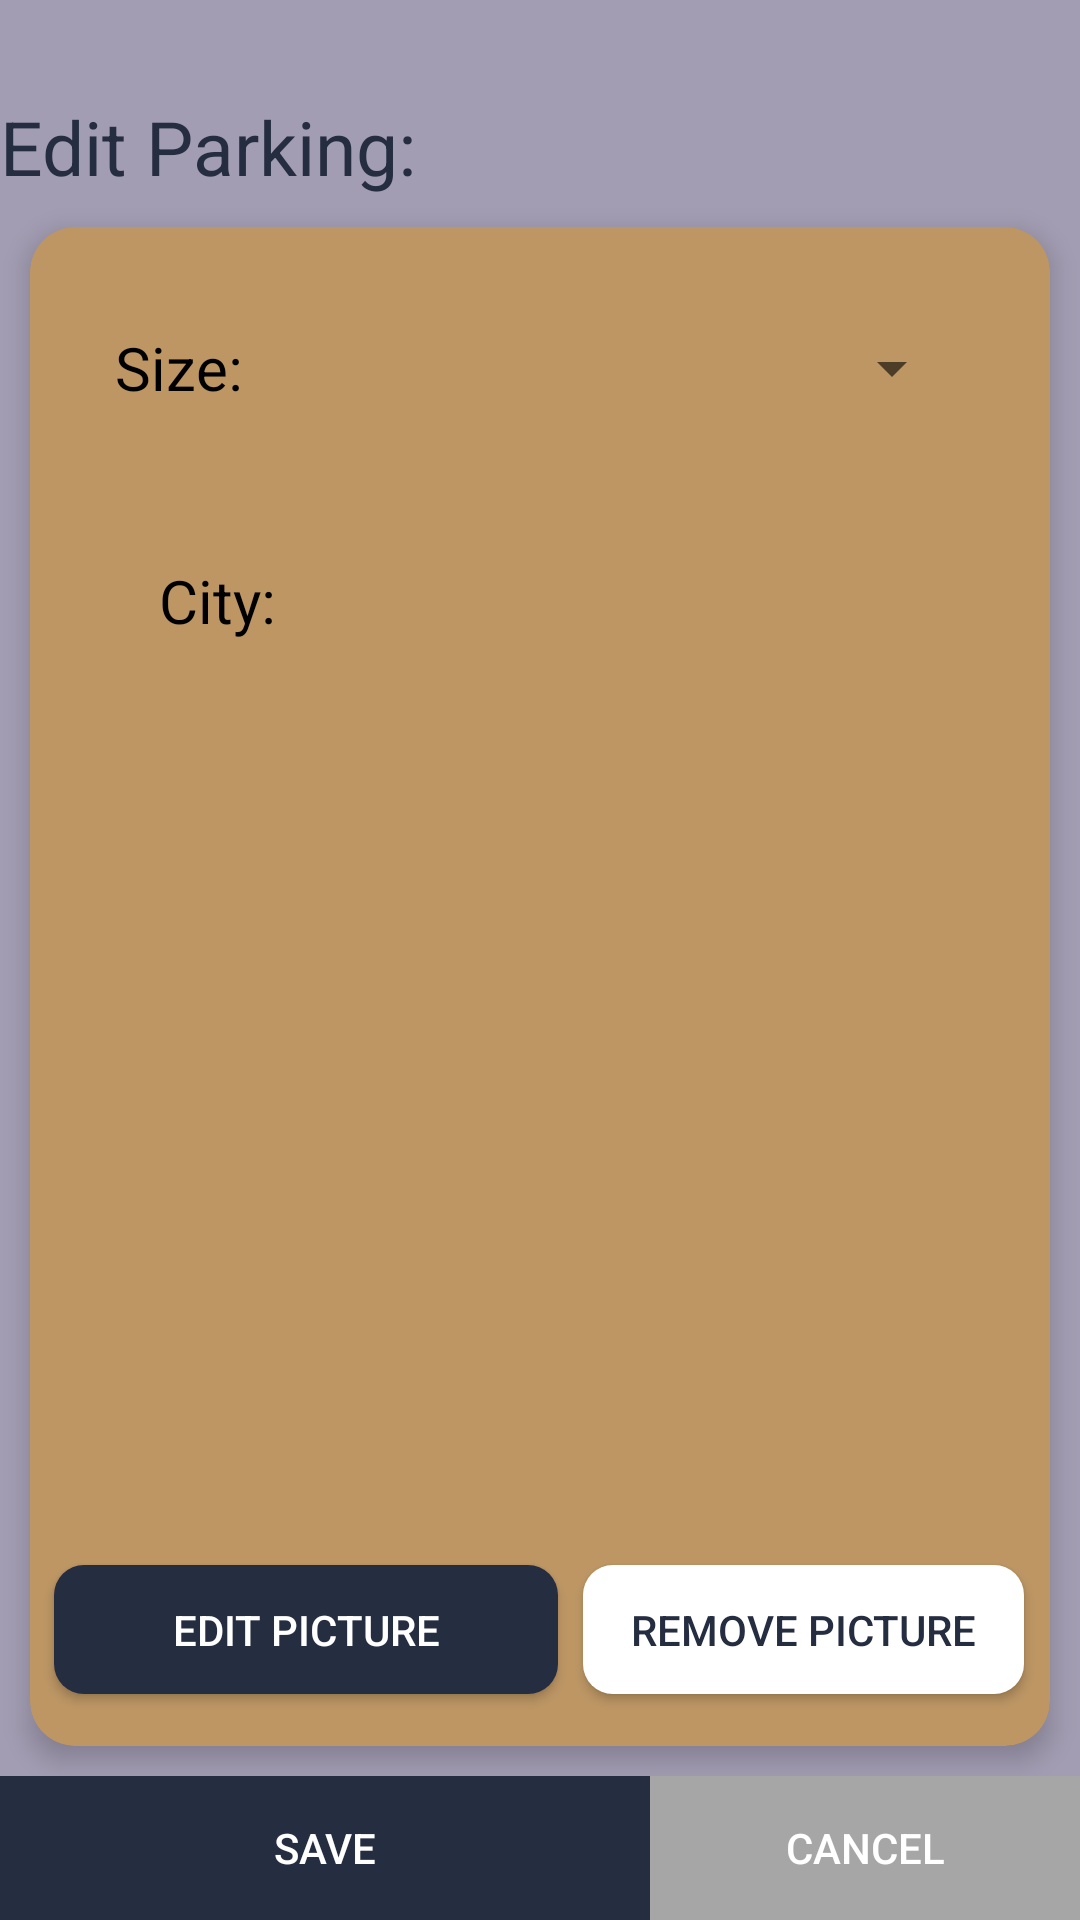

Layout XML and referenced resources for this Android screen:
<!-- AndroidManifest.xml: application theme Theme.WePark -->
<!-- res/layout/fragment_edit_parking.xml -->
<?xml version="1.0" encoding="utf-8"?>
<LinearLayout xmlns:android="http://schemas.android.com/apk/res/android"
    xmlns:app="http://schemas.android.com/apk/res-auto"
    xmlns:tools="http://schemas.android.com/tools"
    android:layout_width="match_parent"
    android:layout_height="match_parent"
    android:background="@color/background"
    tools:context="fragments.mainFragments.ProfileFragment">

    <androidx.constraintlayout.widget.ConstraintLayout
        android:layout_width="match_parent"
        android:layout_height="match_parent">

        <LinearLayout
            android:id="@+id/linearLayout"
            android:layout_width="match_parent"
            android:layout_height="wrap_content"
            app:layout_constraintTop_toTopOf="parent">

            <TextView
                android:id="@+id/textView3"
                android:layout_width="match_parent"
                android:layout_height="wrap_content"
                android:layout_marginTop="32dp"
                android:gravity="center_vertical"
                android:text="@string/edit"
                android:textColor="@color/primary"
                android:textSize="25dp"
                app:drawableLeftCompat="@drawable/ic_baseline_edit_24"
                app:drawableTint="@color/primary" />
        </LinearLayout>

        <LinearLayout xmlns:card_view="http://schemas.android.com/apk/res-auto"
            android:id="@+id/linearLayout2"
            android:layout_width="match_parent"
            android:layout_height="0dp"
            android:gravity="center"
            android:orientation="vertical"
            app:layout_constraintBottom_toTopOf="@+id/linearLayout3"
            app:layout_constraintTop_toBottomOf="@+id/linearLayout">

            <androidx.cardview.widget.CardView
                android:id="@+id/parkingCard"
                android:layout_width="match_parent"
                android:layout_height="match_parent"
                android:layout_margin="10dp"
                card_view:cardBackgroundColor="@color/secondary"
                card_view:cardCornerRadius="@dimen/radius_bg"
                card_view:cardElevation="5dp">

                <LinearLayout
                    android:layout_width="match_parent"
                    android:layout_height="match_parent"
                    android:gravity="center"
                    android:orientation="vertical">

                    <LinearLayout
                        android:layout_width="match_parent"
                        android:layout_height="wrap_content"
                        android:layout_weight="0.1"
                        android:gravity="center">

                        <View
                            android:layout_width="0dp"
                            android:layout_height="0dp"
                            android:layout_weight="0.3" />

                        <TextView
                            android:id="@+id/textView7"
                            android:layout_width="wrap_content"
                            android:layout_height="wrap_content"
                            android:text="Size:"
                            android:textColor="@android:color/black"
                            android:textSize="20dp"
                            app:layout_constraintStart_toStartOf="parent"
                            app:layout_constraintTop_toBottomOf="@+id/textView5" />

                        <View
                            android:layout_width="0dp"
                            android:layout_height="0dp"
                            android:layout_weight="0.3" />

                        <Spinner
                            android:id="@+id/sizespinner"
                            android:layout_width="212dp"
                            android:layout_height="60dp"
                            android:spinnerMode="dropdown" />

                        <View
                            android:layout_width="0dp"
                            android:layout_height="0dp"
                            android:layout_weight="0.3" />
                    </LinearLayout>

                    <LinearLayout
                        android:layout_width="match_parent"
                        android:layout_height="wrap_content"
                        android:layout_weight="0.1"
                        android:gravity="center">

                        <View
                            android:layout_width="0dp"
                            android:layout_height="0dp"
                            android:layout_weight="0.1" />

                        <TextView
                            android:id="@+id/textView4"
                            android:layout_width="wrap_content"
                            android:layout_height="wrap_content"
                            android:text="City:"
                            android:textColor="@android:color/black"
                            android:textSize="20dp" />

                        <View
                            android:layout_width="0dp"
                            android:layout_height="0dp"
                            android:layout_weight="0.3" />

                        <TextView
                            android:id="@+id/cityTextView"
                            android:layout_width="wrap_content"
                            android:layout_height="wrap_content"
                            android:textColor="@android:color/black"
                            android:textSize="20dp" />

                        <View
                            android:layout_width="0dp"
                            android:layout_height="0dp"
                            android:layout_weight="0.3" />
                    </LinearLayout>

                    <ImageView
                        android:id="@+id/imageView"
                        android:layout_width="match_parent"
                        android:layout_height="wrap_content"
                        android:layout_weight="0.8"
                        tools:src="@drawable/ic_baseline_account_circle_24" />

                    <LinearLayout
                        android:layout_width="match_parent"
                        android:layout_height="wrap_content"
                        android:layout_weight="0.1"
                        android:gravity="center">

                        <View
                            android:layout_width="0dp"
                            android:layout_height="0dp"
                            android:layout_weight="0.3" />

                        <Button
                            android:id="@+id/addImageButton"
                            android:layout_width="168dp"
                            android:layout_height="43dp"
                            android:background="@drawable/rounded_backgound_primary"
                            android:text="Edit picture"
                            android:textColor="@android:color/white" />

                        <View
                            android:layout_width="0dp"
                            android:layout_height="0dp"
                            android:layout_weight="0.3" />

                        <Button
                            android:id="@+id/removeImageButton"
                            android:layout_width="147dp"
                            android:layout_height="43dp"
                            android:background="@drawable/rounded_white_backgound"
                            android:text="Remove Picture"
                            android:textColor="@color/primary" />

                        <View
                            android:layout_width="0dp"
                            android:layout_height="0dp"
                            android:layout_weight="0.3" />
                    </LinearLayout>
                </LinearLayout>
            </androidx.cardview.widget.CardView>
        </LinearLayout>

        <LinearLayout
            android:id="@+id/linearLayout3"
            android:layout_width="match_parent"
            android:layout_height="wrap_content"
            app:layout_constraintBottom_toBottomOf="parent">

            <Button
                android:id="@+id/savebtn"
                android:layout_width="wrap_content"
                android:layout_height="wrap_content"
                android:background="@color/primary"
                android:text="Save"
                android:layout_weight="0.7"
                android:textColor="@color/white" />

            <Button
                android:id="@+id/cancelbtn"
                android:layout_width="wrap_content"
                android:layout_height="wrap_content"
                android:background="@color/grey"
                android:layout_weight="0.3"
                android:text="Cancel"
                android:textColor="@color/white" />
        </LinearLayout>
    </androidx.constraintlayout.widget.ConstraintLayout>
</LinearLayout>
<!-- resources referenced by this layout -->
<resources>
  <color name="background">#a39db3</color>
  <color name="grey">#A6A6A6</color>
  <color name="primary">#252d41</color>
  <color name="secondary">#bd9664</color>
  <color name="white">#FFFFFF</color>
  <dimen name="radius_bg">15sp</dimen>
  <!-- drawable rounded_backgound_primary (drawable) -->
  <?xml version="1.0" encoding="utf-8"?>
  <shape xmlns:android="http://schemas.android.com/apk/res/android">
      <solid android:color="@color/primary" />
      <corners
          android:radius="@dimen/radius_md" />
  </shape>
  <!-- drawable rounded_white_backgound (drawable) -->
  <?xml version="1.0" encoding="utf-8"?>
  <shape xmlns:android="http://schemas.android.com/apk/res/android">
      <solid android:color="@color/white" />
      <corners
          android:radius="@dimen/radius_md" />
  </shape>
  <string name="edit">Edit Parking:</string>
  <style name="Theme.WePark" parent="Theme.MaterialComponents.DayNight.NoActionBar.Bridge">
          
          
          <item name="android:statusBarColor">?attr/colorPrimaryVariant</item>
          
      </style>
  <dimen name="radius_md">10sp</dimen>
</resources>
